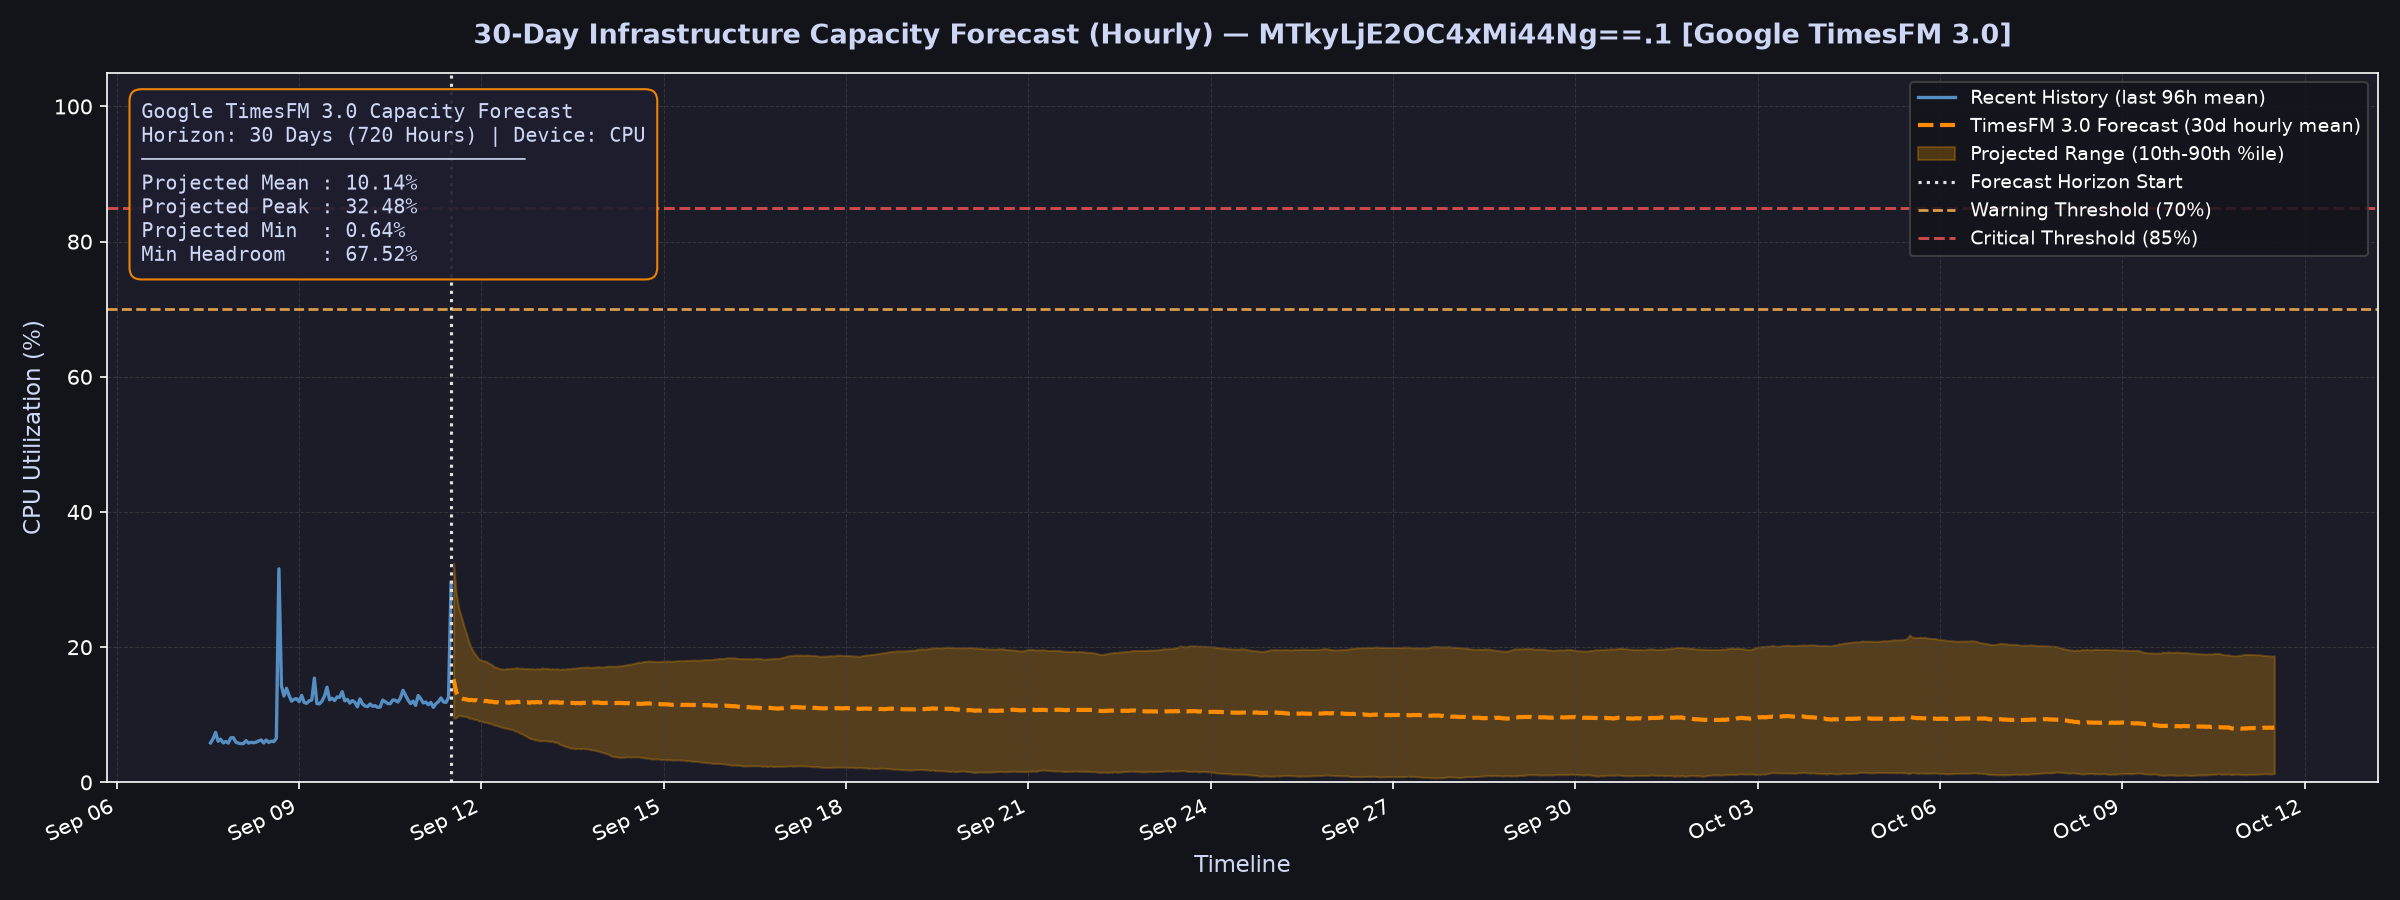

Source data for this figure (header and first rows):
ds, cpu_forecast_mean, cpu_lower, cpu_upper, cpu_forecast_min, cpu_forecast_max
2026-09-11 13:00:00, 15.25, 9.496, 32.48, 9.496, 32.48
2026-09-11 14:00:00, 13.38, 9.599, 28.06, 9.599, 28.06
2026-09-11 15:00:00, 12.67, 9.92, 25.78, 9.92, 25.78
2026-09-11 16:00:00, 12.47, 9.843, 24.6, 9.843, 24.6
2026-09-11 17:00:00, 12.32, 9.771, 23.22, 9.771, 23.22
2026-09-11 18:00:00, 12.28, 9.755, 22.07, 9.755, 22.07
2026-09-11 19:00:00, 12.16, 9.521, 20.79, 9.521, 20.79
2026-09-11 20:00:00, 12.19, 9.484, 19.88, 9.484, 19.88
2026-09-11 21:00:00, 12.14, 9.335, 19.2, 9.335, 19.2
2026-09-11 22:00:00, 12.17, 9.318, 18.73, 9.318, 18.73
2026-09-11 23:00:00, 12.02, 9.085, 18.2, 9.085, 18.2
2026-09-12 00:00:00, 12.08, 9.066, 18.08, 9.066, 18.08
2026-09-12 01:00:00, 12.01, 8.892, 17.98, 8.892, 17.98
2026-09-12 02:00:00, 12.05, 8.89, 17.87, 8.89, 17.87
2026-09-12 03:00:00, 11.94, 8.738, 17.62, 8.738, 17.62
2026-09-12 04:00:00, 11.96, 8.679, 17.45, 8.679, 17.45
2026-09-12 05:00:00, 11.85, 8.459, 17.1, 8.459, 17.1
2026-09-12 06:00:00, 11.87, 8.441, 17.01, 8.441, 17.01
2026-09-12 07:00:00, 11.77, 8.262, 16.86, 8.262, 16.86
2026-09-12 08:00:00, 11.82, 8.173, 16.78, 8.173, 16.78
2026-09-12 09:00:00, 11.78, 8.042, 16.74, 8.042, 16.74
2026-09-12 10:00:00, 11.83, 8.017, 16.85, 8.017, 16.85
2026-09-12 11:00:00, 11.77, 7.887, 16.8, 7.887, 16.8
2026-09-12 12:00:00, 11.88, 7.861, 16.9, 7.861, 16.9
2026-09-12 13:00:00, 11.83, 7.648, 16.89, 7.648, 16.89
2026-09-12 14:00:00, 11.92, 7.57, 16.96, 7.57, 16.96
2026-09-12 15:00:00, 11.87, 7.311, 16.87, 7.311, 16.87
2026-09-12 16:00:00, 11.93, 7.194, 16.89, 7.194, 16.89
2026-09-12 17:00:00, 11.84, 6.969, 16.83, 6.969, 16.83
2026-09-12 18:00:00, 11.86, 6.772, 16.86, 6.772, 16.86
2026-09-12 19:00:00, 11.78, 6.512, 16.78, 6.512, 16.78
2026-09-12 20:00:00, 11.87, 6.437, 16.82, 6.437, 16.82
2026-09-12 21:00:00, 11.82, 6.315, 16.74, 6.315, 16.74
2026-09-12 22:00:00, 11.89, 6.25, 16.83, 6.25, 16.83
2026-09-12 23:00:00, 11.81, 6.134, 16.76, 6.134, 16.76
2026-09-13 00:00:00, 11.9, 6.183, 16.93, 6.183, 16.93
2026-09-13 01:00:00, 11.87, 6.155, 16.85, 6.155, 16.85
2026-09-13 02:00:00, 11.91, 6.141, 16.87, 6.141, 16.87
2026-09-13 03:00:00, 11.79, 6.043, 16.74, 6.043, 16.74
2026-09-13 04:00:00, 11.87, 6.087, 16.81, 6.087, 16.81
2026-09-13 05:00:00, 11.83, 5.931, 16.76, 5.931, 16.76
2026-09-13 06:00:00, 11.86, 5.893, 16.81, 5.893, 16.81
2026-09-13 07:00:00, 11.77, 5.621, 16.69, 5.621, 16.69
2026-09-13 08:00:00, 11.81, 5.495, 16.78, 5.495, 16.78
2026-09-13 09:00:00, 11.77, 5.329, 16.74, 5.329, 16.74
2026-09-13 10:00:00, 11.8, 5.249, 16.82, 5.249, 16.82
2026-09-13 11:00:00, 11.73, 5.087, 16.79, 5.087, 16.79
2026-09-13 12:00:00, 11.76, 5.068, 16.88, 5.068, 16.88
2026-09-13 13:00:00, 11.71, 4.987, 16.9, 4.987, 16.9
2026-09-13 14:00:00, 11.74, 5.049, 16.96, 5.049, 16.96
2026-09-13 15:00:00, 11.7, 4.972, 17, 4.972, 17
2026-09-13 16:00:00, 11.75, 5.031, 17.04, 5.031, 17.04
2026-09-13 17:00:00, 11.76, 4.961, 17.04, 4.961, 17.04
2026-09-13 18:00:00, 11.77, 4.954, 17.08, 4.954, 17.08
2026-09-13 19:00:00, 11.72, 4.849, 16.99, 4.849, 16.99
2026-09-13 20:00:00, 11.79, 4.794, 17.04, 4.794, 17.04
2026-09-13 21:00:00, 11.81, 4.729, 17.07, 4.729, 17.07
2026-09-13 22:00:00, 11.83, 4.645, 17.11, 4.645, 17.11
2026-09-13 23:00:00, 11.75, 4.503, 17.05, 4.503, 17.05
2026-09-14 00:00:00, 11.73, 4.42, 17.07, 4.42, 17.07
... 660 more rows
